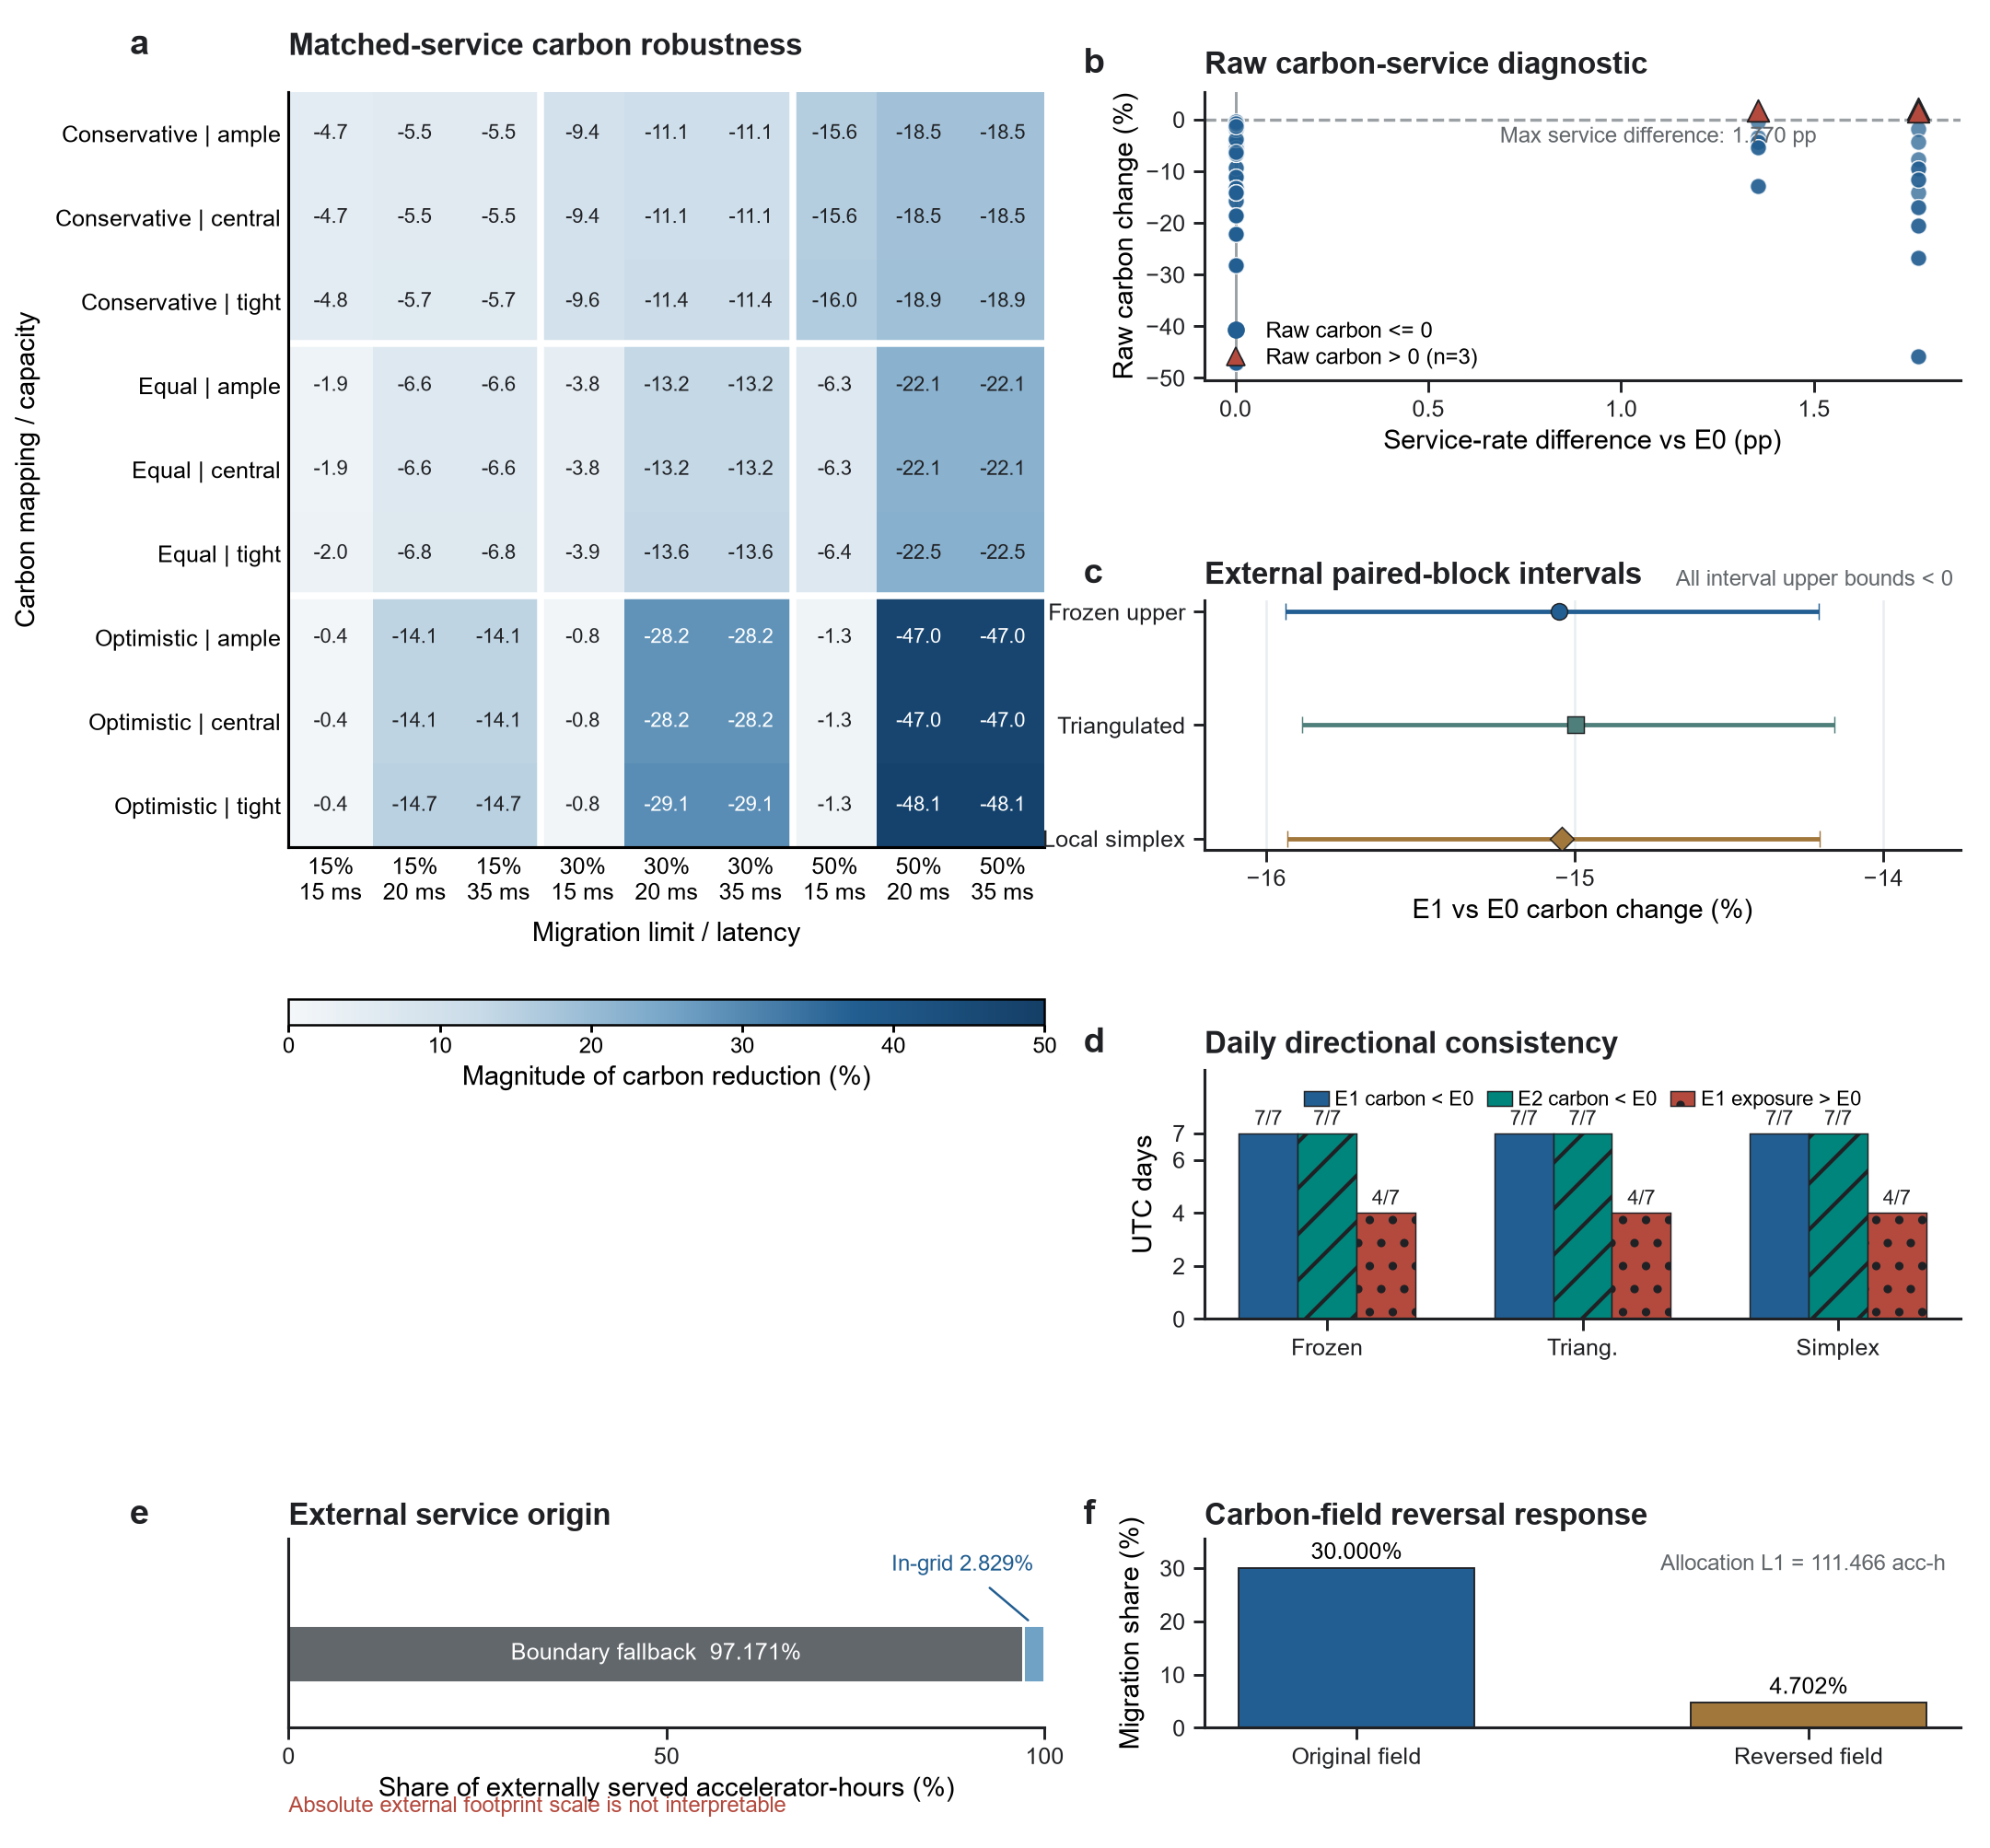

Here is the Python script that generated this plot:
from __future__ import annotations

import hashlib
import json
import xml.etree.ElementTree as ET
from pathlib import Path

import matplotlib

matplotlib.use("Agg")

import matplotlib.pyplot as plt
import numpy as np
import pandas as pd
from matplotlib.colors import LinearSegmentedColormap
from matplotlib.lines import Line2D
from matplotlib.patches import Patch
from matplotlib.text import Text
from PIL import Image
from pypdf import PdfReader


MM_PER_INCH = 25.4
FIGURE_WIDTH_MM = 183
FIGURE_HEIGHT_MM = 170

HERE = Path(__file__).resolve().parent
PROJECT_ROOT = HERE.parents[2]
RESULTS_DIR = PROJECT_ROOT / "04_results"

MATRIX_INPUT = RESULTS_DIR / "carbon_service_sensitivity_matrix_v1.csv"
MAPPING_INTERVAL_INPUT = RESULTS_DIR / "external_mapping_sensitivity_intervals_v1.csv"
FROZEN_INTERVAL_INPUT = RESULTS_DIR / "external_confirmation_paired_block_intervals_v1.csv"
DAILY_INPUT = RESULTS_DIR / "external_daily_stratified_effects_v1.csv"
DAILY_AUDIT_INPUT = RESULTS_DIR / "external_daily_stratified_audit_v1.json"
EXTERNAL_QA_INPUT = RESULTS_DIR / "external_confirmation_experiment_qa_v1.json"
STAGE1_QA_INPUT = RESULTS_DIR / "stage1_experiment_qa.json"

SOURCE_CSV = HERE / "fig04_source_data_v1.csv"
SOURCE_MANIFEST = HERE / "fig04_source_manifest_v1.json"
OUTPUT_STEM = HERE / "fig04_matched_service_robustness_v1"
EXPORT_MANIFEST = HERE / "fig04_export_manifest_v1.json"

COLORS = {
    "ink": "#202124",
    "muted": "#62676B",
    "reference": "#9AA0A4",
    "pale": "#E9EDF0",
    "blue": "#225E91",
    "blue_light": "#70A2C6",
    "e2": "#00857C",
    "mapping_teal": "#4F7F7A",
    "red": "#B44A3E",
    "gold": "#A2773C",
    "white": "#FFFFFF",
}

HEATMAP_CMAP = LinearSegmentedColormap.from_list(
    "carbon_reduction",
    ["#F4F7F9", "#C9DBE8", "#77A6C8", "#225E91", "#143E66"],
)

CARBON_ORDER = [
    "conservative_site_selection",
    "equal_site_portfolio",
    "optimistic_site_selection",
]
CAPACITY_ORDER = ["ample", "central", "tight"]
MIGRATION_ORDER = [0.15, 0.30, 0.50]
LATENCY_ORDER = [15.0, 20.0, 35.0]
MAPPING_ORDER = ["frozen_global_upper", "triangulated_linear", "local_simplex_upper"]

CARBON_LABEL = {
    "conservative_site_selection": "Conservative",
    "equal_site_portfolio": "Equal",
    "optimistic_site_selection": "Optimistic",
}
CAPACITY_LABEL = {"ample": "ample", "central": "central", "tight": "tight"}
MAPPING_LABEL = {
    "frozen_global_upper": "Frozen upper",
    "triangulated_linear": "Triangulated",
    "local_simplex_upper": "Local simplex",
}

plt.rcParams["font.family"] = "sans-serif"
plt.rcParams["font.sans-serif"] = ["Arial", "DejaVu Sans", "Liberation Sans"]
plt.rcParams["svg.fonttype"] = "none"
plt.rcParams.update(
    {
        "font.size": 7,
        "axes.titlesize": 8,
        "axes.labelsize": 7,
        "xtick.labelsize": 6.1,
        "ytick.labelsize": 6.1,
        "axes.linewidth": 0.75,
        "lines.linewidth": 1.0,
        "xtick.major.width": 0.7,
        "ytick.major.width": 0.7,
        "xtick.major.size": 3,
        "ytick.major.size": 3,
        "axes.spines.right": False,
        "axes.spines.top": False,
        "legend.frameon": False,
        "pdf.fonttype": 42,
        "ps.fonttype": 42,
        "savefig.facecolor": "white",
        "figure.facecolor": "white",
    }
)


def sha256(path: Path) -> str:
    digest = hashlib.sha256()
    with path.open("rb") as handle:
        for block in iter(lambda: handle.read(1024 * 1024), b""):
            digest.update(block)
    return digest.hexdigest()


def require_columns(frame: pd.DataFrame, required: set[str], label: str) -> None:
    missing = required - set(frame.columns)
    if missing:
        raise ValueError(f"{label} is missing required columns: {sorted(missing)}")


def assert_close(label: str, actual: float, expected: float, atol: float = 1e-9) -> None:
    if not np.isclose(actual, expected, rtol=0.0, atol=atol):
        raise ValueError(f"Frozen-value drift for {label}: actual={actual}, expected={expected}")


def read_json(path: Path) -> dict[str, object]:
    return json.loads(path.read_text(encoding="utf-8"))


def build_source_data() -> tuple[pd.DataFrame, dict[str, object]]:
    matrix = pd.read_csv(MATRIX_INPUT)
    mapping_intervals = pd.read_csv(MAPPING_INTERVAL_INPUT)
    frozen_intervals = pd.read_csv(FROZEN_INTERVAL_INPUT)
    daily = pd.read_csv(DAILY_INPUT)
    daily_audit = read_json(DAILY_AUDIT_INPUT)
    external_qa = read_json(EXTERNAL_QA_INPUT)
    stage1_qa = read_json(STAGE1_QA_INPUT)

    require_columns(
        matrix,
        {
            "carbon_mapping",
            "capacity_scenario",
            "migration_limit",
            "max_latency_ms",
            "carbon_change_pct_vs_matched_scenario_status_quo",
            "service_rate_difference_vs_status_quo",
            "reoptimized_matched_carbon_change_pct",
        },
        "carbon-service sensitivity matrix",
    )
    require_columns(
        mapping_intervals,
        {
            "service_mapping",
            "metric",
            "estimate",
            "block_interval_low_2_5pct",
            "block_interval_high_97_5pct",
            "replicates",
            "block_hours",
            "seed",
        },
        "external mapping sensitivity intervals",
    )
    require_columns(
        frozen_intervals,
        {
            "metric",
            "estimate",
            "block_interval_low_2_5pct",
            "block_interval_high_97_5pct",
            "replicates",
            "block_hours",
            "seed",
        },
        "frozen external intervals",
    )
    require_columns(
        daily,
        {
            "service_mapping",
            "date_utc",
            "e1_vs_e0_carbon_change_pct",
            "e2_vs_e0_carbon_change_pct",
            "e1_vs_e0_high_stress_water_change_l",
        },
        "external daily effects",
    )

    expected_axes = {
        "carbon_mapping": set(CARBON_ORDER),
        "capacity_scenario": set(CAPACITY_ORDER),
        "migration_limit": set(MIGRATION_ORDER),
        "max_latency_ms": set(LATENCY_ORDER),
    }
    if len(matrix) != 81:
        raise ValueError(f"Expected 81 sensitivity runs; found {len(matrix)}")
    for column, expected in expected_axes.items():
        actual = set(matrix[column].unique())
        if actual != expected:
            raise ValueError(f"Unexpected {column} levels: {sorted(actual)}")
    if matrix[["carbon_mapping", "capacity_scenario", "migration_limit", "max_latency_ms"]].duplicated().any():
        raise ValueError("Sensitivity matrix contains duplicate factorial cells")
    if matrix["reoptimized_matched_carbon_change_pct"].ge(0).any():
        raise ValueError("Matched-service robustness no longer has a negative carbon change in every cell")

    sensitivity = matrix.copy()
    sensitivity["panel"] = "a,b"
    sensitivity["record_type"] = "sensitivity"
    sensitivity["migration_limit_pct"] = 100.0 * sensitivity["migration_limit"]
    sensitivity["service_rate_difference_pp"] = 100.0 * sensitivity["service_rate_difference_vs_status_quo"]
    sensitivity["raw_carbon_change_pct"] = sensitivity["carbon_change_pct_vs_matched_scenario_status_quo"]
    sensitivity["matched_carbon_change_pct"] = sensitivity["reoptimized_matched_carbon_change_pct"]
    sensitivity["raw_positive"] = sensitivity["raw_carbon_change_pct"] > 0
    sensitivity["row_order"] = [
        CARBON_ORDER.index(mapping) * 3 + CAPACITY_ORDER.index(capacity)
        for mapping, capacity in zip(sensitivity["carbon_mapping"], sensitivity["capacity_scenario"], strict=True)
    ]
    sensitivity["column_order"] = [
        MIGRATION_ORDER.index(migration) * 3 + LATENCY_ORDER.index(latency)
        for migration, latency in zip(sensitivity["migration_limit"], sensitivity["max_latency_ms"], strict=True)
    ]

    frozen_row = frozen_intervals.loc[frozen_intervals["metric"].eq("e1_vs_e0_carbon_change_pct")].copy()
    if len(frozen_row) != 1:
        raise ValueError("Expected one frozen E1/E0 carbon interval")
    frozen_row["service_mapping"] = "frozen_global_upper"
    mapping_rows = mapping_intervals.loc[mapping_intervals["metric"].eq("e1_vs_e0_carbon_change_pct")].copy()
    forest = pd.concat([frozen_row, mapping_rows], ignore_index=True)
    if set(forest["service_mapping"]) != set(MAPPING_ORDER) or len(forest) != 3:
        raise ValueError("External forest must contain the frozen and two sensitivity mappings")
    forest["panel"] = "c"
    forest["record_type"] = "external_interval"
    forest["external_mapping"] = forest["service_mapping"]
    forest["interval_low_pct"] = forest["block_interval_low_2_5pct"]
    forest["interval_high_pct"] = forest["block_interval_high_97_5pct"]
    forest["estimate_pct"] = forest["estimate"]
    forest["row_order"] = forest["external_mapping"].map({name: i for i, name in enumerate(MAPPING_ORDER)})
    if forest["interval_high_pct"].ge(0).any():
        raise ValueError("At least one external carbon interval now reaches or exceeds zero")
    if set(forest["replicates"].astype(int)) != {4000} or set(forest["block_hours"].astype(int)) != {24} or set(forest["seed"].astype(int)) != {20260720}:
        raise ValueError("External interval method drifted from 4,000 x 24 h, seed 20260720")

    direction_records: list[dict[str, object]] = []
    for order, mapping in enumerate(MAPPING_ORDER):
        subset = daily.loc[daily["service_mapping"].eq(mapping)].copy()
        if len(subset) != 7 or subset["date_utc"].nunique() != 7:
            raise ValueError(f"Expected seven unique UTC days for {mapping}")
        summary = {
            "panel": "d",
            "record_type": "daily_direction",
            "external_mapping": mapping,
            "row_order": order,
            "days_total": int(len(subset)),
            "negative_e1_carbon_days": int(subset["e1_vs_e0_carbon_change_pct"].lt(0).sum()),
            "negative_e2_carbon_days": int(subset["e2_vs_e0_carbon_change_pct"].lt(0).sum()),
            "positive_e1_exposure_days": int(subset["e1_vs_e0_high_stress_water_change_l"].gt(0).sum()),
        }
        audit = daily_audit["mappings"][mapping]
        if summary["negative_e1_carbon_days"] != audit["days_e1_carbon_lower_than_e0"]:
            raise ValueError(f"Daily E1 carbon audit mismatch for {mapping}")
        if summary["negative_e2_carbon_days"] != audit["days_e2_carbon_lower_than_e0"]:
            raise ValueError(f"Daily E2 carbon audit mismatch for {mapping}")
        if summary["positive_e1_exposure_days"] != audit["days_e1_high_stress_water_above_e0"]:
            raise ValueError(f"Daily E1 exposure audit mismatch for {mapping}")
        direction_records.append(summary)
    directions = pd.DataFrame(direction_records)

    fallback_share = float(external_qa["calibration_limitation"]["boundary_fallback_service_share"])
    fallback = pd.DataFrame(
        [
            {
                "panel": "e",
                "record_type": "external_service_origin",
                "segment": "Boundary fallback",
                "share_pct": 100.0 * fallback_share,
                "row_order": 0,
            },
            {
                "panel": "e",
                "record_type": "external_service_origin",
                "segment": "In-grid interpolation",
                "share_pct": 100.0 * (1.0 - fallback_share),
                "row_order": 1,
            },
        ]
    )
    reversal_values = stage1_qa["reversal_test"]
    reversal = pd.DataFrame(
        [
            {
                "panel": "f",
                "record_type": "carbon_reversal",
                "condition": "Original carbon field",
                "migration_share_pct": 100.0 * float(reversal_values["original_migration_share"]),
                "allocation_l1_accelerator_hours": float(reversal_values["allocation_l1_difference_accelerator_hours"]),
                "row_order": 0,
            },
            {
                "panel": "f",
                "record_type": "carbon_reversal",
                "condition": "Reversed carbon field",
                "migration_share_pct": 100.0 * float(reversal_values["reversed_migration_share"]),
                "allocation_l1_accelerator_hours": float(reversal_values["allocation_l1_difference_accelerator_hours"]),
                "row_order": 1,
            },
        ]
    )

    columns = [
        "panel",
        "record_type",
        "row_order",
        "column_order",
        "carbon_mapping",
        "capacity_scenario",
        "migration_limit_pct",
        "max_latency_ms",
        "raw_carbon_change_pct",
        "service_rate_difference_pp",
        "matched_carbon_change_pct",
        "raw_positive",
        "external_mapping",
        "estimate_pct",
        "interval_low_pct",
        "interval_high_pct",
        "replicates",
        "block_hours",
        "seed",
        "days_total",
        "negative_e1_carbon_days",
        "negative_e2_carbon_days",
        "positive_e1_exposure_days",
        "segment",
        "share_pct",
        "condition",
        "migration_share_pct",
        "allocation_l1_accelerator_hours",
        "evidence_id",
    ]
    sensitivity_source = sensitivity.assign(evidence_id="T3C01")
    forest_source = forest.assign(evidence_id="T3C05")
    directions = directions.assign(evidence_id="T3C05")
    fallback = fallback.assign(evidence_id="T1R03;T3C06")
    reversal = reversal.assign(evidence_id="T3C07")
    source = pd.concat(
        [sensitivity_source, forest_source, directions, fallback, reversal],
        ignore_index=True,
        sort=False,
    ).reindex(columns=columns)
    source.to_csv(SOURCE_CSV, index=False, float_format="%.15g")

    raw_positive_count = int(sensitivity["raw_positive"].sum())
    max_service_difference_pp = float(sensitivity["service_rate_difference_pp"].max())
    summary = {
        "source_rows": int(len(source)),
        "sensitivity_runs": int(len(sensitivity)),
        "matched_carbon_change_range_pct": [
            float(sensitivity["matched_carbon_change_pct"].min()),
            float(sensitivity["matched_carbon_change_pct"].max()),
        ],
        "matched_carbon_negative_count": int(sensitivity["matched_carbon_change_pct"].lt(0).sum()),
        "raw_carbon_change_range_pct": [
            float(sensitivity["raw_carbon_change_pct"].min()),
            float(sensitivity["raw_carbon_change_pct"].max()),
        ],
        "raw_positive_count": raw_positive_count,
        "max_service_difference_pp": max_service_difference_pp,
        "external_e1_carbon_intervals": forest.sort_values("row_order")[["external_mapping", "estimate_pct", "interval_low_pct", "interval_high_pct"]].to_dict(orient="records"),
        "daily_direction_counts": directions.sort_values("row_order")[["external_mapping", "negative_e1_carbon_days", "negative_e2_carbon_days", "positive_e1_exposure_days", "days_total"]].to_dict(orient="records"),
        "external_service_origin_pct": {row["segment"]: float(row["share_pct"]) for _, row in fallback.iterrows()},
        "reversal_migration_share_pct": {row["condition"]: float(row["migration_share_pct"]) for _, row in reversal.iterrows()},
        "reversal_allocation_l1_accelerator_hours": float(reversal_values["allocation_l1_difference_accelerator_hours"]),
    }
    assert_close("matched minimum", summary["matched_carbon_change_range_pct"][0], -48.07968977449586)
    assert_close("matched maximum", summary["matched_carbon_change_range_pct"][1], -0.3876706182690426)
    assert_close("max service difference pp", max_service_difference_pp, 1.7700947562941605)
    assert_close("fallback pct", summary["external_service_origin_pct"]["Boundary fallback"], 97.17081756044886)
    assert_close("reversed migration pct", summary["reversal_migration_share_pct"]["Reversed carbon field"], 4.701838770355915)

    assertions = {
        "source_has_91_rows": bool(len(source) == 91),
        "complete_9_by_9_sensitivity_grid": bool(len(sensitivity) == 81 and sensitivity["row_order"].nunique() == 9 and sensitivity["column_order"].nunique() == 9),
        "matched_carbon_negative_81_of_81": bool(summary["matched_carbon_negative_count"] == 81),
        "raw_positive_count_is_3": bool(raw_positive_count == 3),
        "raw_positive_cases_are_15_ms": bool(sensitivity.loc[sensitivity["raw_positive"], "max_latency_ms"].eq(15.0).all()),
        "external_interval_upper_bounds_below_zero": bool(forest["interval_high_pct"].lt(0).all()),
        "external_interval_method_frozen": bool(set(forest["replicates"].astype(int)) == {4000} and set(forest["block_hours"].astype(int)) == {24} and set(forest["seed"].astype(int)) == {20260720}),
        "daily_counts_are_7_7_4_for_all_mappings": bool(((directions["negative_e1_carbon_days"] == 7) & (directions["negative_e2_carbon_days"] == 7) & (directions["positive_e1_exposure_days"] == 4)).all()),
        "external_origin_sums_to_100_pct": bool(np.isclose(fallback["share_pct"].sum(), 100.0, atol=1e-9, rtol=0.0)),
        "reversal_responded": bool(reversal_values["responded_to_reversal"]),
        "panel_evidence_ids_match_frozen_manifest": bool(
            sensitivity_source["evidence_id"].eq("T3C01").all()
            and forest_source["evidence_id"].eq("T3C05").all()
            and directions["evidence_id"].eq("T3C05").all()
            and fallback["evidence_id"].eq("T1R03;T3C06").all()
            and reversal["evidence_id"].eq("T3C07").all()
        ),
        "no_absolute_external_footprint_is_plotted": True,
    }
    if not all(assertions.values()):
        failed = [key for key, passed in assertions.items() if not passed]
        raise ValueError(f"Fig. 4 source assertions failed: {failed}")

    inputs = [
        (MATRIX_INPUT, "81-run carbon/service sensitivity matrix"),
        (MAPPING_INTERVAL_INPUT, "post-confirmation mapping intervals"),
        (FROZEN_INTERVAL_INPUT, "frozen external paired-block intervals"),
        (DAILY_INPUT, "seven-day external direction records"),
        (DAILY_AUDIT_INPUT, "external daily direction audit"),
        (EXTERNAL_QA_INPUT, "external confirmation calibration limitation"),
        (STAGE1_QA_INPUT, "reversal diagnostic"),
    ]
    manifest = {
        "figure": "Fig. 4",
        "derived_source": {
            "path": SOURCE_CSV.name,
            "rows": int(len(source)),
            "panel_filters": {
                "a": "record_type == sensitivity; matched-service carbon field",
                "b": "record_type == sensitivity; raw carbon and service-rate fields",
                "c": "record_type == external_interval",
                "d": "record_type == daily_direction",
                "e": "record_type == external_service_origin",
                "f": "record_type == carbon_reversal",
            },
            "sha256": sha256(SOURCE_CSV),
        },
        "upstream_inputs": [
            {"role": role, "path": path.name, "sha256": sha256(path)} for path, role in inputs
        ],
        "derivation": {
            "panel_a": "negative reoptimized_matched_carbon_change_pct values arranged as carbon mapping x capacity rows and migration limit x latency columns",
            "panel_b": "raw carbon change plotted against 100 x service_rate_difference_vs_status_quo; diagnostic only, with no fitted causal relation",
            "panel_c": "E1/E0 carbon paired circular-block intervals from the frozen mapping and two post-confirmation mapping sensitivities",
            "panel_d": "counts of UTC days satisfying each directional comparison, recomputed from 21 daily records and cross-checked against the audit JSON",
            "panel_e": "boundary fallback share from the frozen external calibration limitation; complement is in-grid interpolation",
            "panel_f": "migration shares and allocation L1 response from the deterministic carbon-field reversal diagnostic",
        },
        "scientific_summary": summary,
        "assertions": assertions,
    }
    SOURCE_MANIFEST.write_text(json.dumps(manifest, indent=2, ensure_ascii=True), encoding="utf-8")
    return source, summary


def style_axis(ax: plt.Axes) -> None:
    ax.spines["left"].set_color(COLORS["ink"])
    ax.spines["bottom"].set_color(COLORS["ink"])
    ax.tick_params(direction="out", colors=COLORS["ink"], pad=2)


def panel_heading(ax: plt.Axes, letter: str, title: str, x_letter: float = -0.12) -> None:
    ax.text(x_letter, 1.04, letter, transform=ax.transAxes, fontsize=9, fontweight="bold", ha="left", va="bottom", color=COLORS["ink"], clip_on=False)
    ax.text(0.0, 1.04, title, transform=ax.transAxes, fontsize=8, fontweight="bold", ha="left", va="bottom", color=COLORS["ink"], clip_on=False)


def draw_figure(source: pd.DataFrame, summary: dict[str, object]) -> tuple[plt.Figure, dict[str, object]]:
    fig = plt.figure(figsize=(FIGURE_WIDTH_MM / MM_PER_INCH, FIGURE_HEIGHT_MM / MM_PER_INCH))
    grid = fig.add_gridspec(
        4,
        6,
        left=0.145,
        right=0.985,
        bottom=0.065,
        top=0.950,
        wspace=1.10,
        hspace=0.90,
        height_ratios=[1.10, 0.95, 0.95, 0.72],
    )
    ax_a = fig.add_subplot(grid[0:3, 0:3])
    ax_b = fig.add_subplot(grid[0, 3:6])
    ax_c = fig.add_subplot(grid[1, 3:6])
    ax_d = fig.add_subplot(grid[2, 3:6])
    ax_e = fig.add_subplot(grid[3, 0:3])
    ax_f = fig.add_subplot(grid[3, 3:6])

    sensitivity = source.loc[source["record_type"].eq("sensitivity")].copy()
    sensitivity["row_order"] = sensitivity["row_order"].astype(int)
    sensitivity["column_order"] = sensitivity["column_order"].astype(int)
    heat = sensitivity.pivot(index="row_order", columns="column_order", values="matched_carbon_change_pct").sort_index().sort_index(axis=1)
    reduction = -heat.to_numpy()
    image = ax_a.imshow(reduction, cmap=HEATMAP_CMAP, vmin=0, vmax=50, interpolation="nearest", aspect="equal")
    ax_a.set_anchor("N")
    row_labels = [f"{CARBON_LABEL[carbon]} | {CAPACITY_LABEL[capacity]}" for carbon in CARBON_ORDER for capacity in CAPACITY_ORDER]
    column_labels = [f"{migration * 100:.0f}%\n{latency:.0f} ms" for migration in MIGRATION_ORDER for latency in LATENCY_ORDER]
    ax_a.set_xticks(np.arange(9), column_labels)
    ax_a.set_yticks(np.arange(9), row_labels)
    ax_a.set_xlabel("Migration limit / latency")
    ax_a.set_ylabel("Carbon mapping / capacity")
    ax_a.tick_params(length=0, pad=2)
    for boundary in (2.5, 5.5):
        ax_a.axhline(boundary, color=COLORS["white"], lw=1.8)
        ax_a.axvline(boundary, color=COLORS["white"], lw=1.8)
    for row in range(9):
        for column in range(9):
            value = float(heat.iloc[row, column])
            text_color = COLORS["white"] if -value >= 24 else COLORS["ink"]
            ax_a.text(column, row, f"{value:.1f}", ha="center", va="center", fontsize=5.25, color=text_color)
    panel_heading(ax_a, "a", "Matched-service carbon robustness", x_letter=-0.21)
    colorbar_axis = ax_a.inset_axes([0.0, -0.235, 1.0, 0.035])
    colorbar = fig.colorbar(image, cax=colorbar_axis, orientation="horizontal")
    colorbar.set_label("Magnitude of carbon reduction (%)", labelpad=2)
    colorbar.set_ticks([0, 10, 20, 30, 40, 50])
    colorbar.ax.tick_params(labelsize=5.8, length=2, pad=1)
    colorbar.outline.set_linewidth(0.6)

    raw_positive = sensitivity["raw_positive"].astype(str).str.lower().eq("true")
    ax_b.scatter(
        sensitivity.loc[~raw_positive, "service_rate_difference_pp"],
        sensitivity.loc[~raw_positive, "raw_carbon_change_pct"],
        s=18,
        color=COLORS["blue"],
        alpha=0.72,
        edgecolor=COLORS["white"],
        linewidth=0.35,
        zorder=2,
    )
    ax_b.scatter(
        sensitivity.loc[raw_positive, "service_rate_difference_pp"],
        sensitivity.loc[raw_positive, "raw_carbon_change_pct"],
        s=32,
        marker="^",
        color=COLORS["red"],
        edgecolor=COLORS["ink"],
        linewidth=0.45,
        zorder=3,
    )
    ax_b.axhline(0, color=COLORS["reference"], lw=0.8, ls="--", zorder=1)
    ax_b.axvline(0, color=COLORS["reference"], lw=0.7, zorder=1)
    ax_b.set_xlim(-0.08, 1.88)
    ax_b.set_ylim(-50.5, 5.4)
    ax_b.set_xlabel("Service-rate difference vs E0 (pp)", labelpad=2)
    ax_b.set_ylabel("Raw carbon change (%)", labelpad=2)
    ax_b.set_xticks([0, 0.5, 1.0, 1.5])
    ax_b.legend(
        handles=[
            Line2D([], [], marker="o", color="none", markerfacecolor=COLORS["blue"], markeredgecolor="none", markersize=4.5, label="Raw carbon <= 0"),
            Line2D([], [], marker="^", color="none", markerfacecolor=COLORS["red"], markeredgecolor=COLORS["ink"], markeredgewidth=0.4, markersize=5, label="Raw carbon > 0 (n=3)"),
        ],
        loc="lower left",
        bbox_to_anchor=(0.0, 0.01),
        fontsize=5.8,
        borderaxespad=0,
        handletextpad=0.35,
        labelspacing=0.25,
    )
    ax_b.text(0.60, 0.88, "Max service difference: 1.770 pp", transform=ax_b.transAxes, ha="center", va="top", fontsize=5.8, color=COLORS["muted"])
    panel_heading(ax_b, "b", "Raw carbon-service diagnostic", x_letter=-0.16)
    style_axis(ax_b)

    forest = source.loc[source["record_type"].eq("external_interval")].copy().sort_values("row_order")
    y = np.arange(len(forest))[::-1]
    forest_colors = [COLORS["blue"], COLORS["mapping_teal"], COLORS["gold"]]
    forest_markers = ["o", "s", "D"]
    for ypos, (_, row), color, marker in zip(y, forest.iterrows(), forest_colors, forest_markers, strict=True):
        estimate = float(row["estimate_pct"])
        low = float(row["interval_low_pct"])
        high = float(row["interval_high_pct"])
        ax_c.errorbar(
            estimate,
            ypos,
            xerr=np.array([[estimate - low], [high - estimate]]),
            fmt=marker,
            ms=4.3,
            mfc=color,
            mec=COLORS["ink"],
            mew=0.35,
            ecolor=color,
            elinewidth=1.15,
            capsize=2.2,
            capthick=0.8,
            zorder=3,
        )
    ax_c.set_yticks(y, [MAPPING_LABEL[name] for name in MAPPING_ORDER])
    ax_c.set_xlim(-16.20, -13.75)
    ax_c.set_xticks([-16, -15, -14])
    ax_c.set_xlabel("E1 vs E0 carbon change (%)", labelpad=2)
    ax_c.grid(axis="x", color=COLORS["pale"], lw=0.6, zorder=0)
    ax_c.text(0.99, 1.04, "All interval upper bounds < 0", transform=ax_c.transAxes, ha="right", va="bottom", fontsize=5.8, color=COLORS["muted"], clip_on=False)
    panel_heading(ax_c, "c", "External paired-block intervals", x_letter=-0.16)
    style_axis(ax_c)

    direction = source.loc[source["record_type"].eq("daily_direction")].copy().sort_values("row_order")
    x = np.arange(len(direction))
    width = 0.23
    metrics = [
        ("negative_e1_carbon_days", "E1 carbon < E0", COLORS["blue"], None),
        ("negative_e2_carbon_days", "E2 carbon < E0", COLORS["e2"], "//"),
        ("positive_e1_exposure_days", "E1 exposure > E0", COLORS["red"], ".."),
    ]
    for offset, (column, label, color, hatch) in zip((-width, 0, width), metrics, strict=True):
        values = direction[column].astype(float).to_numpy()
        bars = ax_d.bar(x + offset, values, width=width, color=color, edgecolor=COLORS["ink"], linewidth=0.35, hatch=hatch, label=label)
        for bar, value in zip(bars, values, strict=True):
            ax_d.text(bar.get_x() + bar.get_width() / 2, value + 0.15, f"{int(value)}/7", ha="center", va="bottom", fontsize=5.3, color=COLORS["ink"])
    ax_d.set_xticks(x, ["Frozen", "Triang.", "Simplex"])
    ax_d.set_ylim(0, 9.4)
    ax_d.set_yticks([0, 2, 4, 6, 7])
    ax_d.set_ylabel("UTC days")
    ax_d.legend(loc="upper center", bbox_to_anchor=(0.5, 0.99), ncols=3, fontsize=5.35, handlelength=1.2, columnspacing=0.65, handletextpad=0.3)
    panel_heading(ax_d, "d", "Daily directional consistency", x_letter=-0.16)
    style_axis(ax_d)

    origin = source.loc[source["record_type"].eq("external_service_origin")].copy().sort_values("row_order")
    left = 0.0
    segment_colors = [COLORS["muted"], COLORS["blue_light"]]
    for (_, row), color in zip(origin.iterrows(), segment_colors, strict=True):
        share = float(row["share_pct"])
        ax_e.barh([0], [share], left=left, height=0.42, color=color, edgecolor=COLORS["white"], linewidth=0.7)
        if share > 12:
            ax_e.text(left + share / 2, 0, f"{row['segment']}  {share:.3f}%", ha="center", va="center", fontsize=6.1, color=COLORS["white"])
        else:
            ax_e.annotate(
                f"In-grid {share:.3f}%",
                xy=(left + share / 2, 0.21),
                xytext=(98.5, 0.58),
                ha="right",
                va="bottom",
                fontsize=5.8,
                color=COLORS["blue"],
                arrowprops={"arrowstyle": "-", "color": COLORS["blue"], "lw": 0.6},
            )
        left += share
    ax_e.set_xlim(0, 100)
    ax_e.set_ylim(-0.55, 0.85)
    ax_e.set_yticks([])
    ax_e.set_xticks([0, 50, 100])
    ax_e.set_xlabel("Share of externally served accelerator-hours (%)", labelpad=2)
    ax_e.text(0.0, -0.36, "Absolute external footprint scale is not interpretable", transform=ax_e.transAxes, ha="left", va="top", fontsize=5.8, color=COLORS["red"])
    panel_heading(ax_e, "e", "External service origin", x_letter=-0.21)
    style_axis(ax_e)

    reversal = source.loc[source["record_type"].eq("carbon_reversal")].copy().sort_values("row_order")
    rx = np.arange(2)
    values = reversal["migration_share_pct"].astype(float).to_numpy()
    bars = ax_f.bar(rx, values, width=0.52, color=[COLORS["blue"], COLORS["gold"]], edgecolor=COLORS["ink"], linewidth=0.45)
    for bar, value in zip(bars, values, strict=True):
        ax_f.text(bar.get_x() + bar.get_width() / 2, value + 0.8, f"{value:.3f}%", ha="center", va="bottom", fontsize=6.0)
    ax_f.set_xticks(rx, ["Original field", "Reversed field"])
    ax_f.set_ylim(0, 35.5)
    ax_f.set_yticks([0, 10, 20, 30])
    ax_f.set_ylabel("Migration share (%)")
    ax_f.text(0.98, 0.92, "Allocation L1 = 111.466 acc-h", transform=ax_f.transAxes, ha="right", va="top", fontsize=5.8, color=COLORS["muted"])
    panel_heading(ax_f, "f", "Carbon-field reversal response", x_letter=-0.16)
    style_axis(ax_f)

    fig.canvas.draw()
    renderer = fig.canvas.get_renderer()
    canvas_width, canvas_height = fig.canvas.get_width_height()
    outside: list[dict[str, object]] = []
    visible_text_count = 0
    for artist in fig.findobj(match=Text):
        if not artist.get_visible() or not artist.get_text().strip():
            continue
        visible_text_count += 1
        bbox = artist.get_window_extent(renderer=renderer)
        if bbox.x0 < -1 or bbox.y0 < -1 or bbox.x1 > canvas_width + 1 or bbox.y1 > canvas_height + 1:
            outside.append({"text": artist.get_text(), "bbox_px": [float(bbox.x0), float(bbox.y0), float(bbox.x1), float(bbox.y1)]})
    layout = {
        "canvas_width_px_at_render_dpi": float(canvas_width),
        "canvas_height_px_at_render_dpi": float(canvas_height),
        "visible_text_artist_count": visible_text_count,
        "text_outside_canvas_count": len(outside),
        "text_outside_canvas": outside,
    }
    if outside:
        raise ValueError(f"Text outside canvas: {outside}")
    return fig, layout


def save_outputs(fig: plt.Figure) -> None:
    fig.savefig(OUTPUT_STEM.with_suffix(".svg"), dpi=300, facecolor="white")
    fig.savefig(OUTPUT_STEM.with_suffix(".pdf"), dpi=300, facecolor="white")
    fig.savefig(OUTPUT_STEM.with_suffix(".png"), dpi=300, facecolor="white")
    fig.savefig(
        OUTPUT_STEM.with_suffix(".tiff"),
        dpi=600,
        facecolor="white",
        pil_kwargs={"compression": "tiff_lzw"},
    )


def inspect_outputs(layout: dict[str, object], summary: dict[str, object]) -> dict[str, object]:
    svg_path = OUTPUT_STEM.with_suffix(".svg")
    pdf_path = OUTPUT_STEM.with_suffix(".pdf")
    png_path = OUTPUT_STEM.with_suffix(".png")
    tiff_path = OUTPUT_STEM.with_suffix(".tiff")

    svg_root = ET.parse(svg_path).getroot()
    svg_text_nodes = svg_root.findall(".//{http://www.w3.org/2000/svg}text")
    pdf = PdfReader(str(pdf_path))
    page = pdf.pages[0]
    width_mm = float(page.mediabox.width) / 72.0 * MM_PER_INCH
    height_mm = float(page.mediabox.height) / 72.0 * MM_PER_INCH
    fonts: list[dict[str, str]] = []
    type3_count = 0
    resources = page.get("/Resources")
    if resources and "/Font" in resources:
        for resource_name, font_ref in resources["/Font"].items():
            font = font_ref.get_object()
            subtype = str(font.get("/Subtype", ""))
            basefont = str(font.get("/BaseFont", ""))
            fonts.append({"resource": str(resource_name), "subtype": subtype, "basefont": basefont})
            if subtype == "/Type3":
                type3_count += 1
    with Image.open(png_path) as image:
        png_metadata = {
            "width_px": image.width,
            "height_px": image.height,
            "mode": image.mode,
            "format": image.format,
            "dpi": [float(value) for value in image.info.get("dpi", (0, 0))],
        }
        rgb = image.convert("RGB")
        extrema = rgb.getextrema()
        nonblank = any(low < 250 for low, _ in extrema)
    with Image.open(tiff_path) as image:
        tiff_metadata = {
            "width_px": image.width,
            "height_px": image.height,
            "mode": image.mode,
            "format": image.format,
            "dpi": [float(value) for value in image.info.get("dpi", (0, 0))],
            "compression": image.info.get("compression"),
        }

    outputs = {
        "svg": {
            "path": svg_path.name,
            "bytes": svg_path.stat().st_size,
            "sha256": sha256(svg_path),
            "metadata": {
                "width": svg_root.attrib.get("width"),
                "height": svg_root.attrib.get("height"),
                "viewBox": svg_root.attrib.get("viewBox"),
                "text_node_count": len(svg_text_nodes),
            },
        },
        "pdf": {
            "path": pdf_path.name,
            "bytes": pdf_path.stat().st_size,
            "sha256": sha256(pdf_path),
            "metadata": {"width_mm": width_mm, "height_mm": height_mm, "fonts": fonts, "type3_font_count": type3_count},
        },
        "tiff": {"path": tiff_path.name, "bytes": tiff_path.stat().st_size, "sha256": sha256(tiff_path), "metadata": tiff_metadata},
        "png": {"path": png_path.name, "bytes": png_path.stat().st_size, "sha256": sha256(png_path), "metadata": png_metadata},
    }
    qa = {
        "svg_editable_text": len(svg_text_nodes) > 0,
        "pdf_size_matches_mm": abs(width_mm - FIGURE_WIDTH_MM) < 0.02 and abs(height_mm - FIGURE_HEIGHT_MM) < 0.02,
        "pdf_has_no_type3_fonts": type3_count == 0,
        "tiff_nominal_600_dpi": all(abs(value - 600) < 0.1 for value in tiff_metadata["dpi"]),
        "tiff_lzw_compression": tiff_metadata["compression"] == "tiff_lzw",
        "png_nominal_300_dpi": all(abs(value - 300) < 0.1 for value in png_metadata["dpi"]),
        "png_nonblank": nonblank,
        "no_text_outside_canvas": layout["text_outside_canvas_count"] == 0,
        "source_has_expected_91_rows": summary["source_rows"] == 91,
        "matched_carbon_negative_81_of_81": summary["matched_carbon_negative_count"] == 81,
    }
    if not all(qa.values()):
        failed = [key for key, passed in qa.items() if not passed]
        raise ValueError(f"Fig. 4 export QA failed: {failed}")
    return {"outputs": outputs, "qa_contract": qa}


def main() -> None:
    source, summary = build_source_data()
    fig, layout = draw_figure(source, summary)
    save_outputs(fig)
    plt.close(fig)
    inspected = inspect_outputs(layout, summary)
    manifest = {
        "figure": "Fig. 4",
        "title": "Matched-service and external diagnostics bound the robustness of carbon-aware routing",
        "backend": "Python / matplotlib Agg",
        "intended_size_mm": {"width": FIGURE_WIDTH_MM, "height": FIGURE_HEIGHT_MM},
        "source_data": {
            "path": SOURCE_CSV.name,
            "rows": int(len(source)),
            "panel_filters": {
                "a_b": "81 sensitivity records",
                "c": "3 external interval records",
                "d": "3 daily direction summaries",
                "e": "2 external service-origin segments",
                "f": "2 reversal conditions",
            },
            "sha256": sha256(SOURCE_CSV),
        },
        "scientific_summary": summary,
        "layout": layout,
        **inspected,
    }
    EXPORT_MANIFEST.write_text(json.dumps(manifest, indent=2, ensure_ascii=True), encoding="utf-8")
    print(json.dumps({"status": "PASS", "source_rows": len(source), "outputs": {key: value["path"] for key, value in inspected["outputs"].items()}}, indent=2))


if __name__ == "__main__":
    main()
